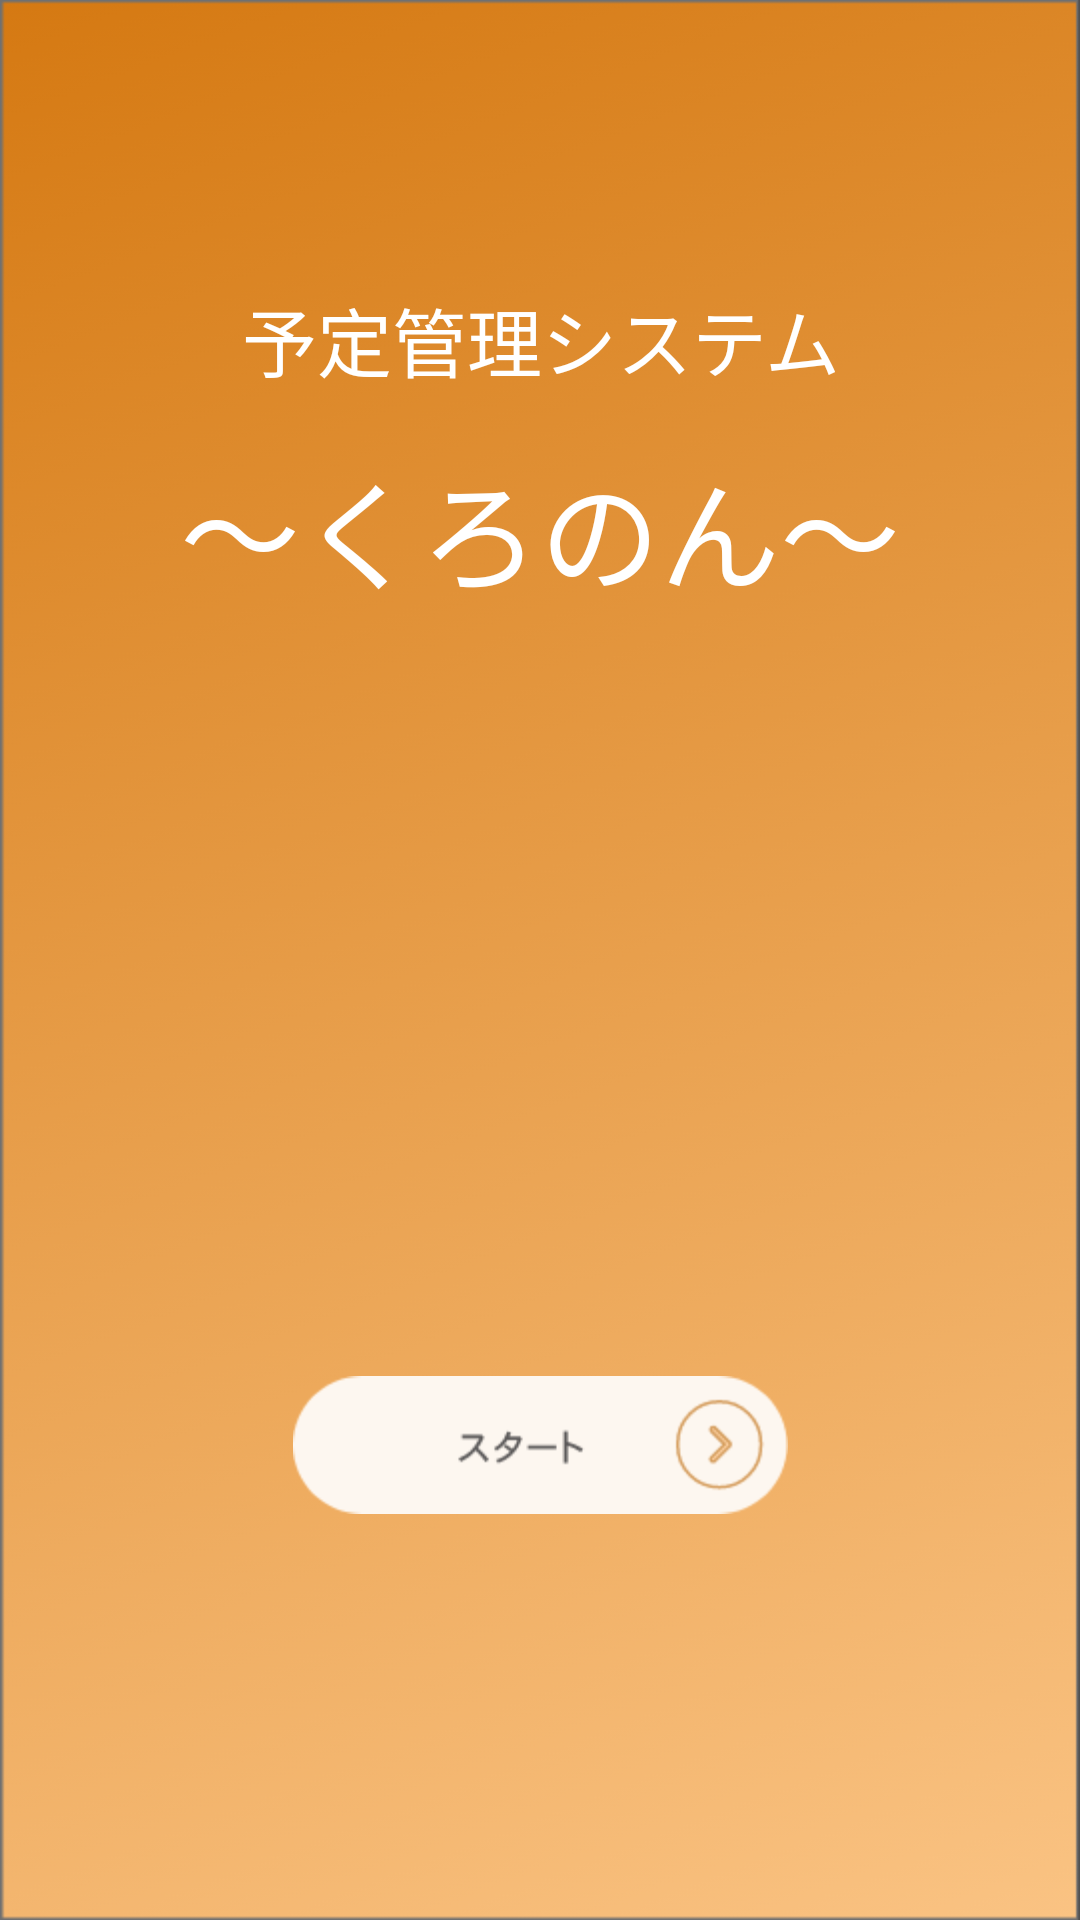

Here is an Android app screen rendered from its layout file. Give the layout XML and the strings, colors and styles it references.
<!-- AndroidManifest.xml: application theme Theme.Design.NoActionBar -->
<!-- res/layout/activity_main.xml -->
<?xml version="1.0" encoding="utf-8"?>
<androidx.constraintlayout.widget.ConstraintLayout xmlns:android="http://schemas.android.com/apk/res/android"
    xmlns:app="http://schemas.android.com/apk/res-auto"
    xmlns:tools="http://schemas.android.com/tools"
    android:layout_width="match_parent"
    android:layout_height="match_parent"
    android:background="@drawable/background"
    tools:context=".MainActivity" >

    <TextView
        android:id="@+id/character_name"
        android:layout_width="match_parent"
        android:layout_height="wrap_content"
        android:gravity="center"
        android:text="@string/character_name"
        android:textColor="@color/k_white"
        android:textSize="40sp"
        app:layout_constraintBottom_toTopOf="@+id/top_kronon" />

    <TextView
        android:id="@+id/system_name"
        android:layout_width="match_parent"
        android:layout_height="wrap_content"
        android:layout_marginBottom="16dp"
        android:gravity="center"
        android:text="@string/system_name"
        android:textColor="@color/k_white"
        android:textSize="25sp"
        app:layout_constraintBottom_toTopOf="@+id/character_name"
        tools:text="@string/system_name" />

    <ImageView
        android:id="@+id/top_star"
        android:layout_width="117dp"
        android:layout_height="138dp"
        android:layout_marginStart="8dp"
        android:layout_marginLeft="8dp"
        android:layout_marginTop="32dp"
        android:layout_marginEnd="32dp"
        android:layout_marginRight="32dp"
        android:layout_marginBottom="8dp"
        app:layout_constraintBottom_toBottomOf="parent"
        app:layout_constraintEnd_toEndOf="parent"
        app:layout_constraintHorizontal_bias="0.213"
        app:layout_constraintStart_toStartOf="parent"
        app:layout_constraintTop_toTopOf="parent"
        app:layout_constraintVertical_bias="0.613"
        app:srcCompat="@drawable/top_star" />

    <ImageView
        android:id="@+id/top_kronon"
        android:layout_width="229dp"
        android:layout_height="237dp"
        android:layout_marginStart="16dp"
        android:layout_marginLeft="16dp"
        android:layout_marginTop="32dp"
        android:layout_marginEnd="8dp"
        android:layout_marginRight="8dp"
        android:layout_marginBottom="32dp"
        app:layout_constraintBottom_toBottomOf="parent"
        app:layout_constraintEnd_toEndOf="parent"
        app:layout_constraintHorizontal_bias="0.636"
        app:layout_constraintStart_toStartOf="parent"
        app:layout_constraintTop_toTopOf="parent"
        app:layout_constraintVertical_bias="0.512"
        app:srcCompat="@drawable/top_kronon" />

    <ImageView
        android:id="@+id/start_button"
        android:layout_width="165dp"
        android:layout_height="46dp"
        android:layout_marginTop="16dp"
        app:layout_constraintEnd_toEndOf="parent"
        app:layout_constraintStart_toStartOf="parent"
        app:layout_constraintTop_toBottomOf="@+id/top_kronon"
        app:srcCompat="@drawable/start_button" />

</androidx.constraintlayout.widget.ConstraintLayout>
<!-- resources referenced by this layout -->
<resources>
  <color name="k_white">#FFFFFF</color>
  <!-- drawable background: png bitmap (drawable, 414251 bytes) -->
  <!-- drawable start_button: png bitmap (drawable, 4762 bytes) -->
  <string name="character_name">〜くろのん〜</string>
  <string name="system_name">予定管理システム</string>
</resources>
